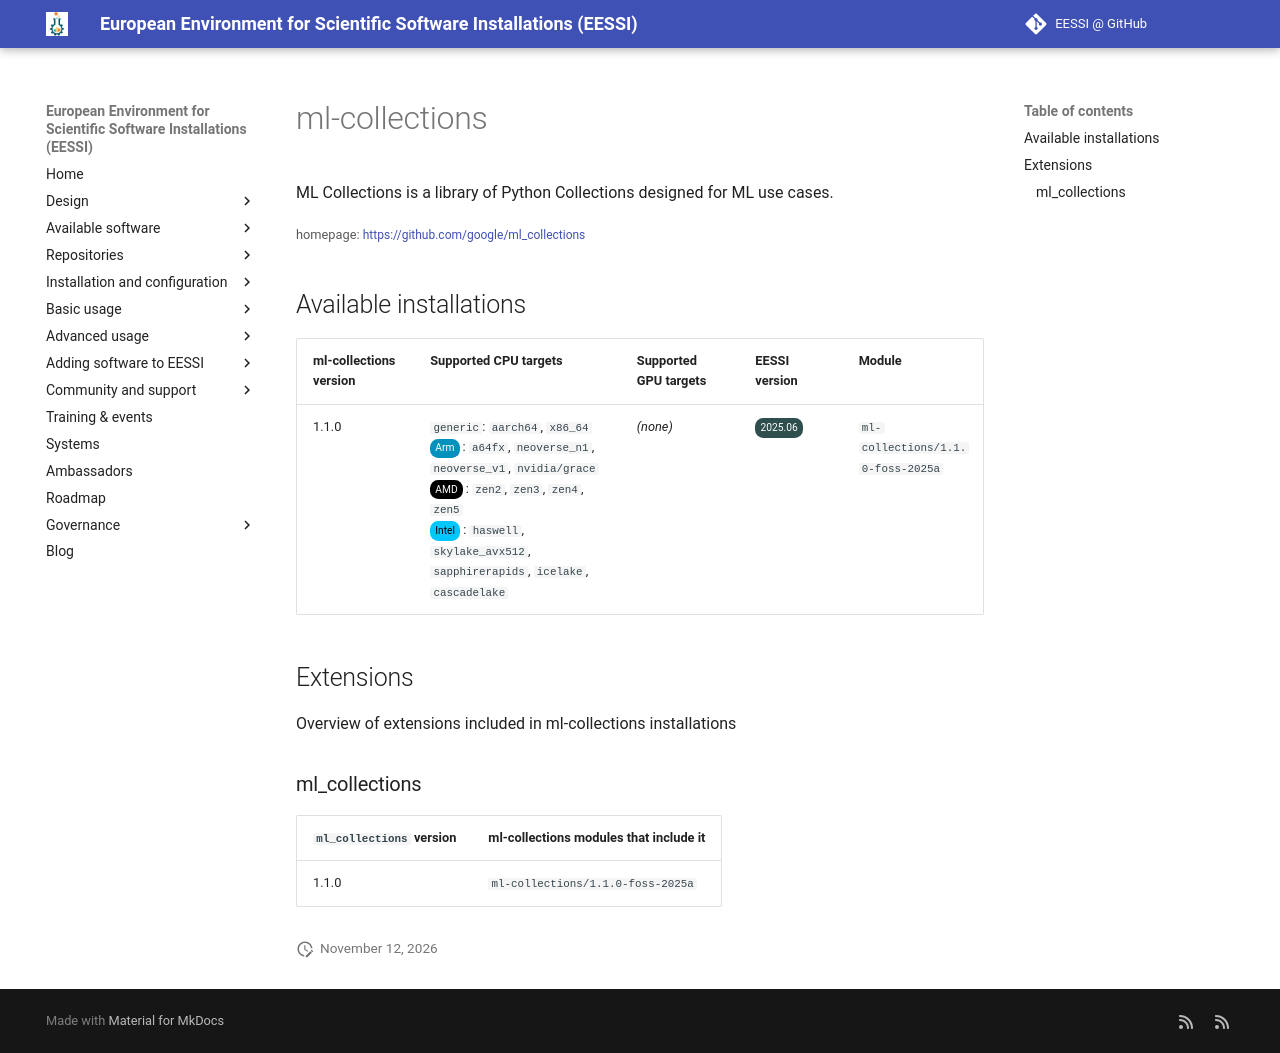

repository: EESSI/docs · page: available_software/detail/ml-collections/index.html · generator: mkdocs

---
json_ld:
  '@context': https://schema.org
  '@type': SoftwareApplication
  applicationCategory: DeveloperApplication
  description: '

    ML Collections is a library of Python Collections designed for ML use cases.

    '
  license: Not confirmed
  name: ml-collections
  offers:
    '@type': Offer
    price: 0
  operatingSystem: LINUX
  review:
    '@type': Review
    author:
      '@type': Organization
      name: EESSI
    reviewBody: Application has been successfully made available on all architectures
      supported by EESSI
    reviewRating:
      '@type': Rating
      ratingValue: 5
  softwareRequirements: See https://www.eessi.io/docs/ for how to make EESSI available
    on your system
  softwareVersion: '[''1.1.0'']'
  url: https://github.com/google/ml_collections
---
# ml-collections



ML Collections is a library of Python Collections designed for ML use cases.


<small>homepage: </small><span class="software-link">[https://github.com/google/ml_collections](https://github.com/google/ml_collections)</span>

## Available installations


|ml-collections version|Supported CPU targets|Supported GPU targets|EESSI version|Module|
| --- | --- | --- | --- | --- |
|1.1.0|`generic`: `aarch64`, `x86_64`<br/><span class="software-cpu-arm">Arm</span>: `a64fx`, `neoverse_n1`, `neoverse_v1`, `nvidia/grace`<br/><span class="software-cpu-amd">AMD</span>: `zen2`, `zen3`, `zen4`, `zen5`<br/><span class="software-cpu-intel">Intel</span>: `haswell`, `skylake_avx512`, `sapphirerapids`, `icelake`, `cascadelake`<br/>|*(none)*|<span class="software-eessi-version-202506">2025.06</span>|`ml-collections/1.1.0-foss-2025a`|

## Extensions

Overview of extensions included in ml-collections installations


### ml_collections


|`ml_collections` version|ml-collections modules that include it|
| --- | --- |
|1.1.0|`ml-collections/1.1.0-foss-2025a`|
